Dataset: dataset (GitHub, adhithyavarma85/project). Classes: brain tumor, breast cancer, diabetic retinopathy, normal, pneumonia, tuberculosis.

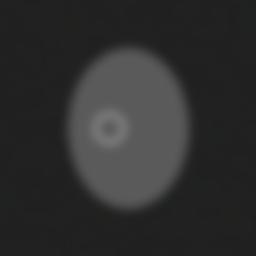
Label: tuberculosis

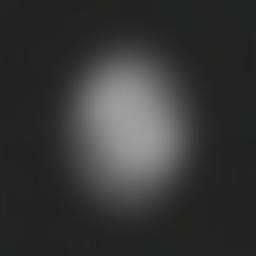
Label: pneumonia

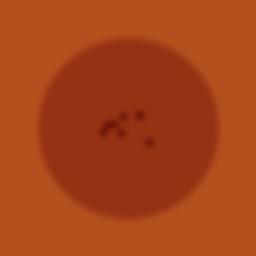
Label: diabetic retinopathy

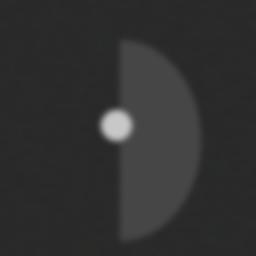
Label: breast cancer

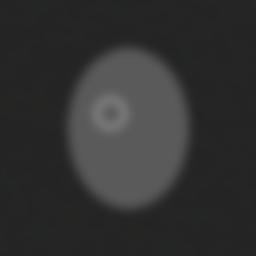
Label: tuberculosis

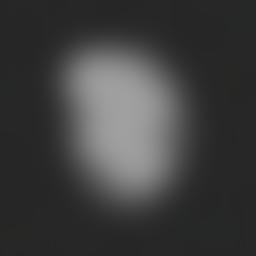
Label: pneumonia
